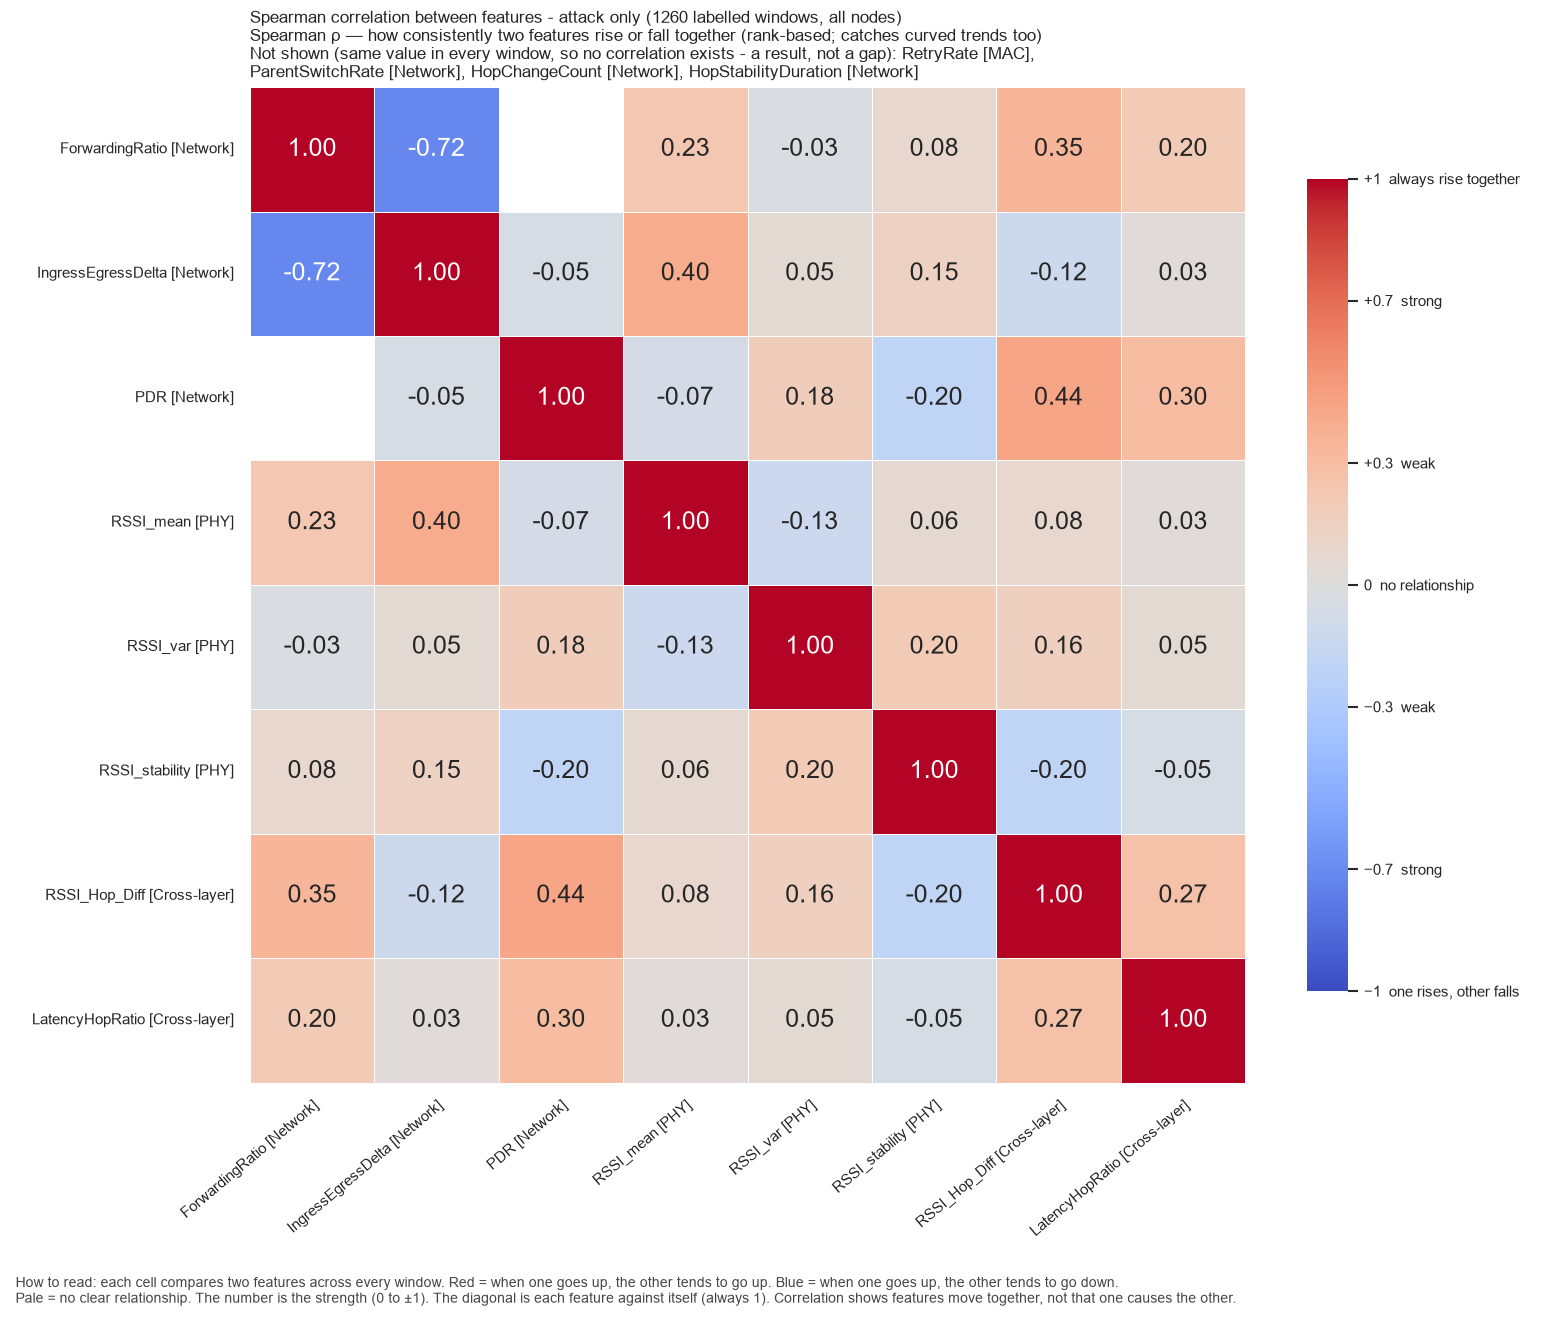

The file beside this chart, header and first rows:
, ForwardingRatio, IngressEgressDelta, PDR, RSSI_mean, RSSI_var, RSSI_stability, RSSI_Hop_Diff, LatencyHopRatio
ForwardingRatio, 1.0, -0.7235, , 0.2288, -0.02573, 0.08052, 0.3497, 0.2001
IngressEgressDelta, -0.7235, 1.0, -0.05038, 0.3999, 0.04972, 0.1464, -0.1176, 0.02989
PDR, , -0.05038, 1.0, -0.06654, 0.1751, -0.2028, 0.4387, 0.304
RSSI_mean, 0.2288, 0.3999, -0.06654, 1.0, -0.1285, 0.06414, 0.07962, 0.02637
RSSI_var, -0.02573, 0.04972, 0.1751, -0.1285, 1.0, 0.2026, 0.1615, 0.054
RSSI_stability, 0.08052, 0.1464, -0.2028, 0.06414, 0.2026, 1.0, -0.1973, -0.04738
RSSI_Hop_Diff, 0.3497, -0.1176, 0.4387, 0.07962, 0.1615, -0.1973, 1.0, 0.2713
LatencyHopRatio, 0.2001, 0.02989, 0.304, 0.02637, 0.054, -0.04738, 0.2713, 1.0
